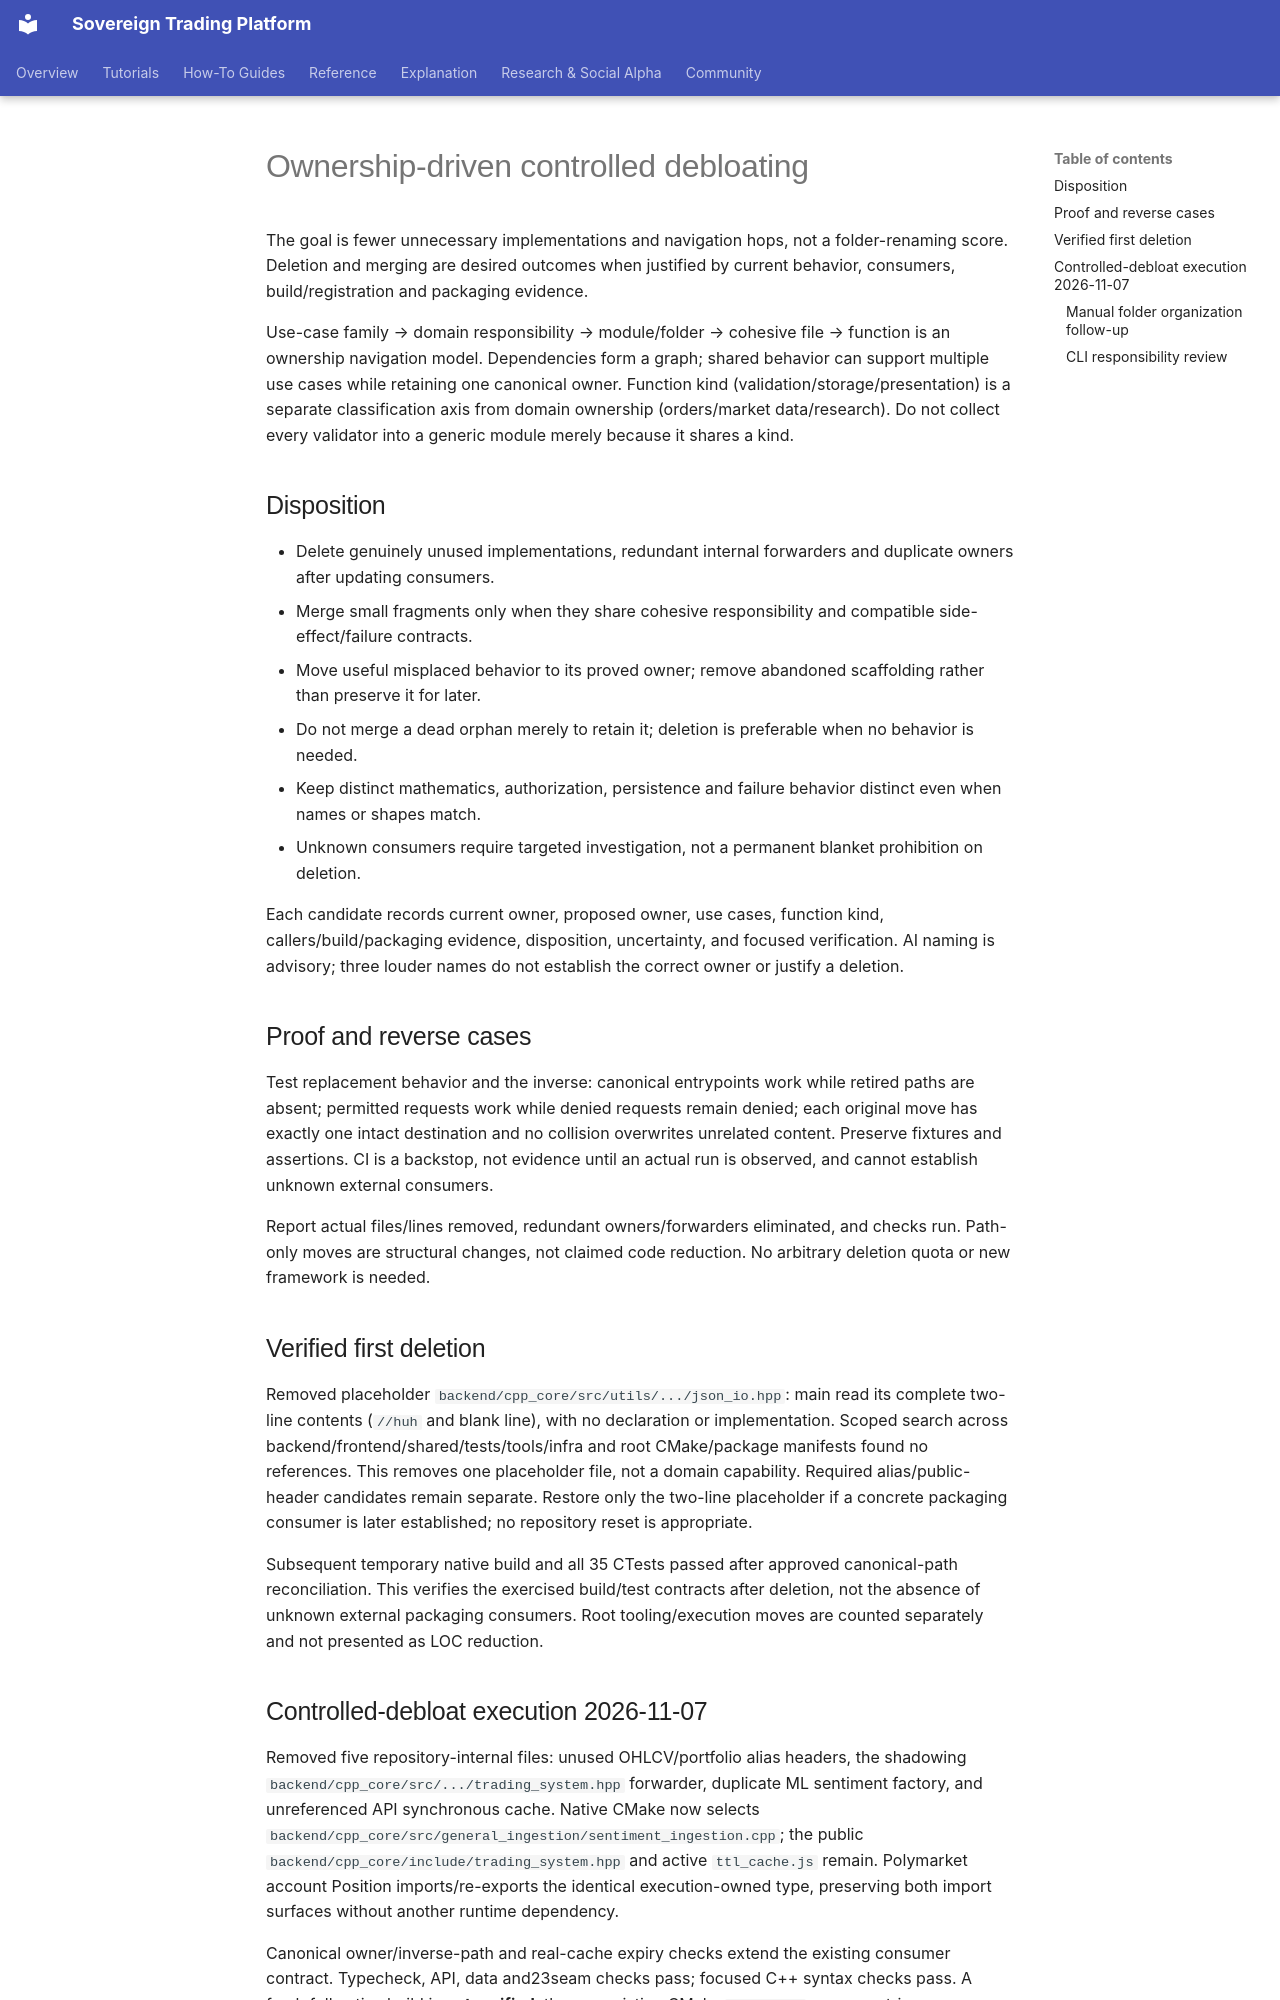

repository: vgbn2/personal_finance_draft · page: architecture/ownership-driven-debloat/index.html · generator: mkdocs

# Ownership-driven controlled debloating

The goal is fewer unnecessary implementations and navigation hops, not a folder-renaming score. Deletion and merging are desired outcomes when justified by current behavior, consumers, build/registration and packaging evidence.

Use-case family → domain responsibility → module/folder → cohesive file → function is an ownership navigation model. Dependencies form a graph; shared behavior can support multiple use cases while retaining one canonical owner. Function kind (validation/storage/presentation) is a separate classification axis from domain ownership (orders/market data/research). Do not collect every validator into a generic module merely because it shares a kind.

## Disposition

- Delete genuinely unused implementations, redundant internal forwarders and duplicate owners after updating consumers.
- Merge small fragments only when they share cohesive responsibility and compatible side-effect/failure contracts.
- Move useful misplaced behavior to its proved owner; remove abandoned scaffolding rather than preserve it for later.
- Do not merge a dead orphan merely to retain it; deletion is preferable when no behavior is needed.
- Keep distinct mathematics, authorization, persistence and failure behavior distinct even when names or shapes match.
- Unknown consumers require targeted investigation, not a permanent blanket prohibition on deletion.

Each candidate records current owner, proposed owner, use cases, function kind, callers/build/packaging evidence, disposition, uncertainty, and focused verification. AI naming is advisory; three louder names do not establish the correct owner or justify a deletion.

## Proof and reverse cases

Test replacement behavior and the inverse: canonical entrypoints work while retired paths are absent; permitted requests work while denied requests remain denied; each original move has exactly one intact destination and no collision overwrites unrelated content. Preserve fixtures and assertions. CI is a backstop, not evidence until an actual run is observed, and cannot establish unknown external consumers.

Report actual files/lines removed, redundant owners/forwarders eliminated, and checks run. Path-only moves are structural changes, not claimed code reduction. No arbitrary deletion quota or new framework is needed.

## Verified first deletion

Removed placeholder `backend/cpp_core/src/utils/.../json_io.hpp`: main read its complete two-line contents (`//huh` and blank line), with no declaration or implementation. Scoped search across backend/frontend/shared/tests/tools/infra and root CMake/package manifests found no references. This removes one placeholder file, not a domain capability. Required alias/public-header candidates remain separate. Restore only the two-line placeholder if a concrete packaging consumer is later established; no repository reset is appropriate.

Subsequent temporary native build and all 35 CTests passed after approved canonical-path reconciliation. This verifies the exercised build/test contracts after deletion, not the absence of unknown external packaging consumers. Root tooling/execution moves are counted separately and not presented as LOC reduction.
